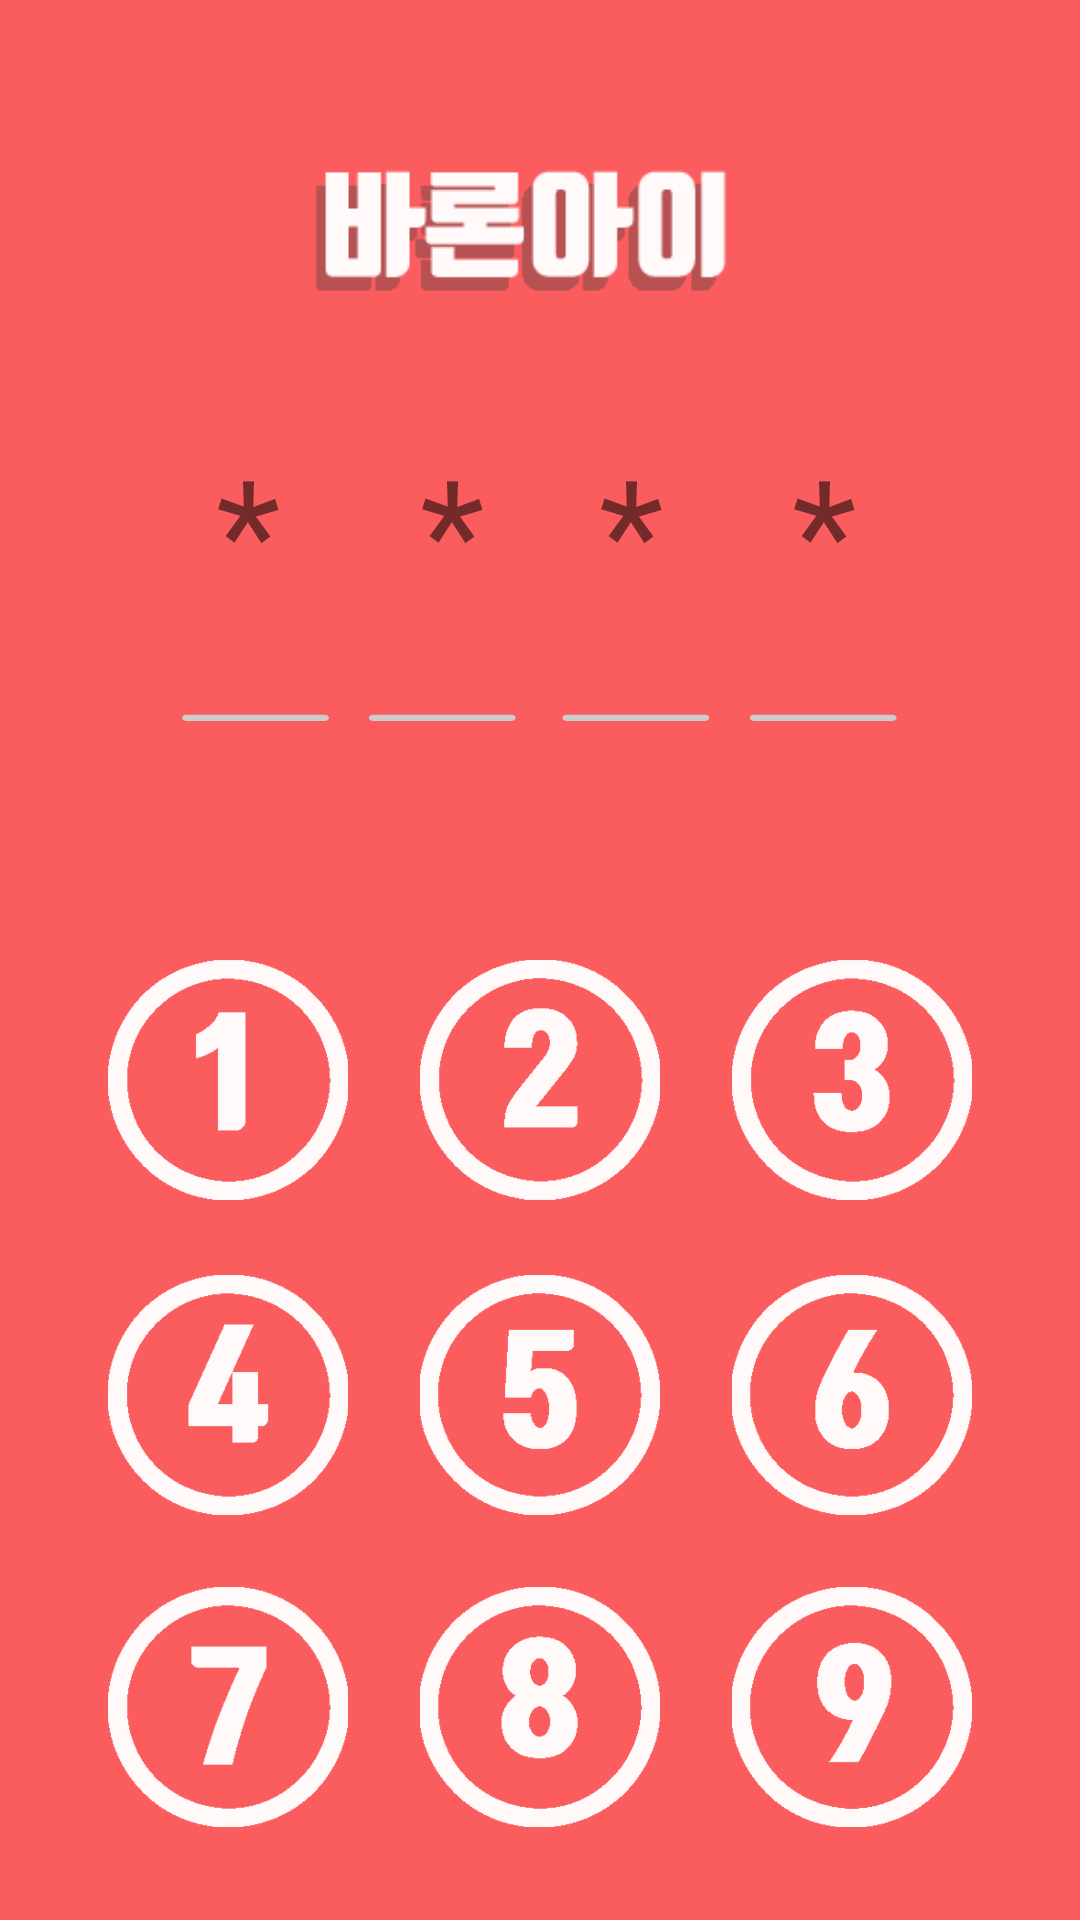

Android layout source for this screen:
<!-- AndroidManifest.xml: application theme noAnimTheme -->
<!-- res/layout/activity_password.xml -->
<?xml version="1.0" encoding="utf-8"?>
<RelativeLayout xmlns:android="http://schemas.android.com/apk/res/android"
    xmlns:app="http://schemas.android.com/apk/res-auto"
    xmlns:tools="http://schemas.android.com/tools"
    android:layout_width="fill_parent"
    android:layout_height="fill_parent"
    android:background="#fb5d5e"
    android:orientation="vertical" >

    <android.support.constraint.ConstraintLayout
        android:layout_width="match_parent"
        android:layout_height="match_parent">

        <TextView
            android:id="@+id/password_1"
            android:layout_width="wrap_content"
            android:layout_height="wrap_content"
            android:text="*"
            android:textSize="50sp"
            android:layout_marginRight="8dp"
            app:layout_constraintRight_toRightOf="parent"
            android:layout_marginLeft="8dp"
            app:layout_constraintLeft_toLeftOf="parent"
            app:layout_constraintTop_toTopOf="parent"
            android:layout_marginTop="143dp"
            app:layout_constraintHorizontal_bias="0.199" />

        <TextView
            android:id="@+id/password_2"
            android:layout_width="wrap_content"
            android:layout_height="wrap_content"
            android:text="*"
            android:textSize="50sp"
            android:layout_marginRight="8dp"
            app:layout_constraintRight_toRightOf="parent"
            android:layout_marginLeft="8dp"
            app:layout_constraintLeft_toLeftOf="parent"
            app:layout_constraintTop_toTopOf="parent"
            android:layout_marginTop="143dp"
            app:layout_constraintHorizontal_bias="0.41" />

        <TextView
            android:id="@+id/password_3"
            android:layout_width="wrap_content"
            android:layout_height="wrap_content"
            android:text="*"
            android:textSize="50sp"
            android:layout_marginRight="8dp"
            app:layout_constraintRight_toRightOf="parent"
            android:layout_marginLeft="8dp"
            app:layout_constraintLeft_toLeftOf="parent"
            app:layout_constraintTop_toTopOf="parent"
            android:layout_marginTop="143dp"
            app:layout_constraintHorizontal_bias="0.595" />

        <TextView
            android:id="@+id/password_4"
            android:layout_width="wrap_content"
            android:layout_height="wrap_content"
            android:text="*"
            android:textSize="50sp"
            android:layout_marginRight="8dp"
            app:layout_constraintRight_toRightOf="parent"
            android:layout_marginLeft="8dp"
            app:layout_constraintLeft_toLeftOf="parent"
            app:layout_constraintTop_toTopOf="parent"
            android:layout_marginTop="143dp"
            app:layout_constraintHorizontal_bias="0.794" />


    </android.support.constraint.ConstraintLayout>

    <LinearLayout
        android:id="@+id/homelinearlayout"
        android:layout_width="wrap_content"
        android:layout_height="wrap_content"
        android:layout_alignParentBottom="true"
        android:layout_centerHorizontal="true"
        android:orientation="horizontal" >

        <ImageView
            android:contentDescription="@string/app_name"
            android:id="@+id/home"
            android:layout_width="wrap_content"
            android:layout_height="wrap_content"
            android:visibility="visible" />

    </LinearLayout>

    <ImageView
        android:id="@+id/password"
        android:layout_width="wrap_content"
        android:layout_height="wrap_content"
        android:src="@drawable/password"
        android:layout_marginTop="47dp"
        android:layout_alignParentTop="true"
        android:layout_alignParentStart="true" />

    <ImageButton
        android:id="@+id/number_1"
        android:layout_width="80dp"
        android:layout_height="80dp"
        android:padding="0sp"
        android:scaleType="centerCrop"
        android:background="#00ff0000"
        android:src="@drawable/number_1"
        android:layout_alignTop="@+id/number_2"
        android:layout_toStartOf="@+id/number_2"
        android:layout_marginEnd="24dp" />

    <ImageButton
        android:id="@+id/number_2"
        android:layout_width="80dp"
        android:layout_height="80dp"
        android:padding="0sp"
        android:scaleType="centerCrop"
        android:background="#00ff0000"
        android:src="@drawable/number_2"
        android:layout_alignBottom="@+id/password"
        android:layout_centerHorizontal="true"
        android:layout_marginBottom="25dp" />

    <ImageButton
        android:id="@+id/number_3"
        android:layout_width="80dp"
        android:layout_height="80dp"
        android:padding="0sp"
        android:scaleType="centerCrop"
        android:background="#00ff0000"
        android:src="@drawable/number_3"
        android:layout_alignTop="@+id/number_2"
        android:layout_toEndOf="@+id/number_2"
        android:layout_marginStart="24dp" />

    <ImageButton
        android:id="@+id/number_4"
        android:layout_width="80dp"
        android:layout_height="80dp"
        android:padding="0sp"
        android:scaleType="centerCrop"
        android:background="#00ff0000"
        android:src="@drawable/number_4"
        android:layout_below="@+id/password"
        android:layout_alignStart="@+id/number_1" />

    <ImageButton
        android:id="@+id/number_5"
        android:layout_width="80dp"
        android:layout_height="80dp"
        android:padding="0sp"
        android:scaleType="centerCrop"
        android:background="#00ff0000"
        android:src="@drawable/number_5"
        android:layout_below="@+id/password"
        android:layout_toEndOf="@+id/number_1" />

    <ImageButton
        android:id="@+id/number_6"
        android:layout_width="80dp"
        android:layout_height="80dp"
        android:padding="0sp"
        android:scaleType="centerCrop"
        android:background="#00ff0000"
        android:src="@drawable/number_6"
        android:layout_below="@+id/password"
        android:layout_alignStart="@+id/number_3" />

    <ImageButton
        android:id="@+id/number_7"
        android:layout_width="80dp"
        android:layout_height="80dp"
        android:padding="0sp"
        android:scaleType="centerCrop"
        android:background="#00ff0000"
        android:src="@drawable/number_7"
        android:layout_below="@+id/number_4"
        android:layout_alignStart="@+id/number_4"
        android:layout_marginTop="24dp"/>

    <ImageButton
        android:id="@+id/number_8"
        android:layout_width="80dp"
        android:layout_height="80dp"
        android:padding="0sp"
        android:scaleType="centerCrop"
        android:background="#00ff0000"
        android:src="@drawable/number_8"
        android:layout_below="@+id/number_5"
        android:layout_alignStart="@+id/number_5"
        android:layout_marginTop="24dp"/>

    <ImageButton
        android:id="@+id/number_9"
        android:layout_width="80dp"
        android:layout_height="80dp"
        android:padding="0sp"
        android:scaleType="centerCrop"
        android:background="#00ff0000"
        android:src="@drawable/number_9"
        android:layout_below="@+id/number_6"
        android:layout_alignStart="@+id/number_6"
        android:layout_marginTop="24dp"/>

    <ImageView
        android:id="@+id/title"
        android:layout_width="wrap_content"
        android:layout_height="160dp"
        android:layout_alignParentEnd="true"
        android:layout_alignParentStart="true"
        android:padding="0sp"
        android:scaleType="centerCrop"
        android:src="@drawable/baron_i" />

</RelativeLayout>
<!-- resources referenced by this layout -->
<resources>
  <!-- drawable baron_i: png bitmap (drawable-xxhdpi, 23537 bytes) -->
  <!-- drawable number_1: png bitmap (drawable-hdpi, 58384 bytes) -->
  <!-- drawable number_2: png bitmap (drawable-hdpi, 67700 bytes) -->
  <!-- drawable number_3: png bitmap (drawable-xhdpi, 68684 bytes) -->
  <!-- drawable number_4: png bitmap (drawable-xxhdpi, 64599 bytes) -->
  <!-- drawable number_5: png bitmap (drawable-xxhdpi, 65203 bytes) -->
  <!-- drawable number_6: png bitmap (drawable-xxhdpi, 69194 bytes) -->
  <!-- drawable number_7: png bitmap (drawable-xxhdpi, 64479 bytes) -->
  <!-- drawable number_8: png bitmap (drawable-hdpi, 71956 bytes) -->
  <!-- drawable number_9: png bitmap (drawable-xhdpi, 69458 bytes) -->
  <!-- drawable password: png bitmap (drawable-hdpi, 25068 bytes) -->
  <string name="app_name">바론아이</string>
  <style name="noAnimTheme" parent="AppTheme">
          <item name="android:windowAnimationStyle">@anim/fade_in</item>
      </style>
  <style name="AppTheme" parent="Theme.AppCompat.Light.NoActionBar">
          
  
      </style>
</resources>
